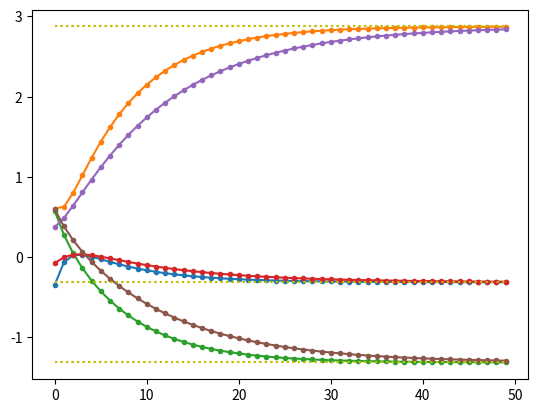

Write the Python code that produced this figure.
import numpy as np
import matplotlib.pyplot as plt 

# 예제 행렬 A와 벡터 b 정의
A = np.array([[1,2,3],[3,2,1],[5,1,1]], dtype=float)
A = A.T@A
b = np.array([12,10,8], dtype=float)

print("\nSolution x from A inverse")
sol = np.linalg.inv(A).dot(b)
print(sol)

#Gauss-Seidel
n = len(b)
x = np.ones(n) #initial value
idx = np.arange(n)
iter = 50 # 원래는 iteration을 정하는게 아니라 수렴할때 까지 하고 수렴 조건을 정하는 것임. 
xs = np.empty((iter,n))
for j in range(iter):
    for i in range(n):
        mask = idx!=i # 마스킹. 업데이트하려는 i번째를 제외하고 가져온다. 
        x[i] = (b[i] - (A[i,mask] * x[mask]).sum()) / A[i,i]
    xs[j,:] = x

plt.plot(xs,'.-')
for i in range(n):
    plt.plot(np.arange(iter), np.ones(iter)*sol[i], ":y")

#SOR
omega = 0.8 # 이거 바꾸면 변화 볼 수 있음. 
n = len(b)
x = np.ones(n) #initial value
iter = 50
xs = np.empty((iter,n))
for j in range(iter):
    for i in range(n):
        x[i] = x[i] + omega * (b[i] - (A[i,:] * x).sum()) / A[i,i]
    xs[j,:] = x

plt.plot(xs,'.-')
for i in range(n):
    plt.plot(np.arange(iter), np.ones(iter)*sol[i], ":y")

